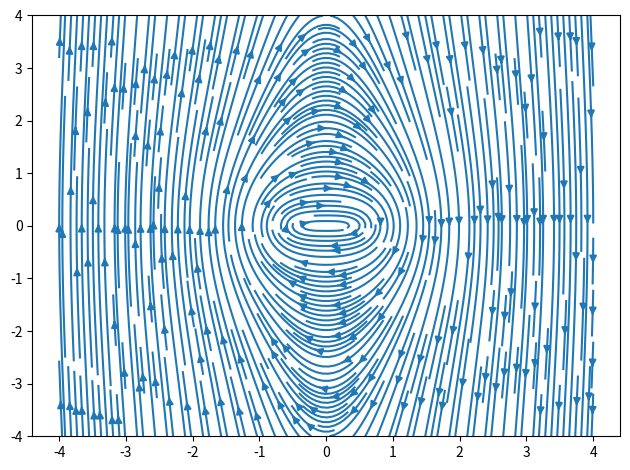

The matplotlib source for this figure:
import numpy as np
import matplotlib.pyplot as plt

# [redacted]

#define xdot and ydot in these functions, use np.sin(x)
#and np.cos(x) for sin/cos, they take arguments in radians
def dxdt(x,y):
    return y

def dydt(x,y):
    return -x-(x*x+y*y-1)*x

w=4 #just a parameter
#the 1000 is the resolution, i think you can keep it the same
#change the -w and w below to whatever you like, they control the
#y axis and x axis limits
Y,X=np.mgrid[-w:w:1000j,-w:w:1000j]
U,V=dxdt(X,Y),dydt(X,Y) #creates the vectors
fig,axs=plt.subplots() #creates the plot
#creates a streamplot from X,Y,U,V
#also density controls how dense the plot is
axs.streamplot(X,Y,U,V,density=3)
plt.tight_layout()
plt.show()


